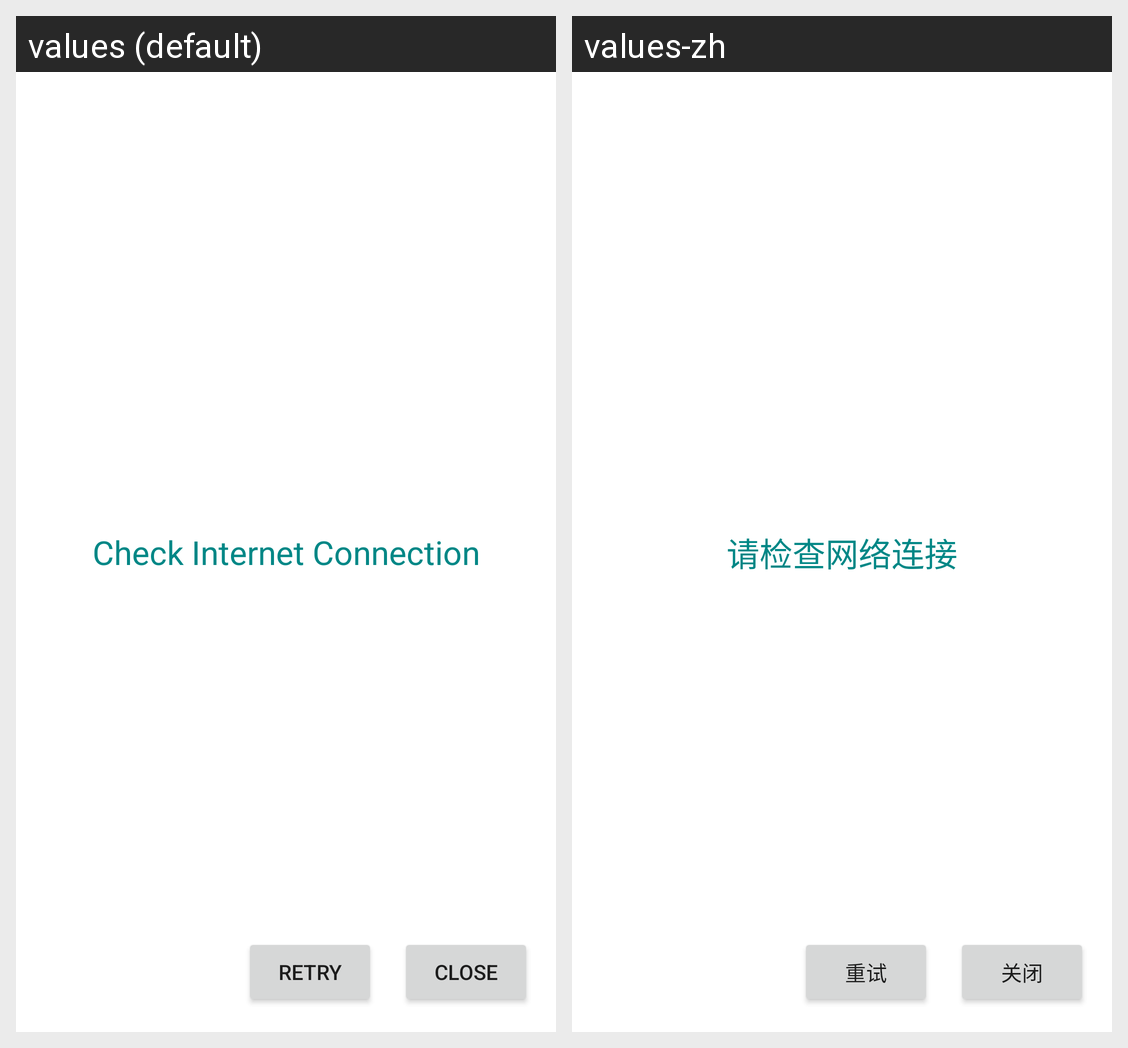

Locale-by-locale string values for the Android screen shown in this grid:
Android screen res/layout/activity_message.xml rendered under 2 locales, left to right: values (default), values-zh. Device: Nexus 5 (rendered at 1080×1920; each locale shown at half size, 540×960, under a caption strip naming it); theme Theme.WeChat.
Strings drawn on this screen, with the default value and each locale's value (text and hints the layout hard-codes, and strings that could not be matched under every locale, appear in the picture but are not listed):

no_internet
  values: Check Internet Connection
  values-zh: 请检查网络连接

close
  values: Close
  values-zh: 关闭

retry
  values: Retry
  values-zh: 重试
